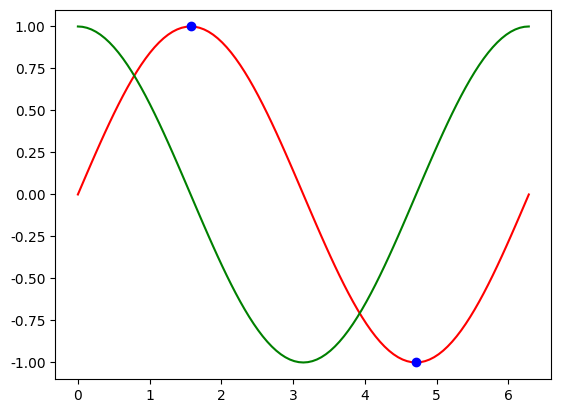

Write the Python code that produced this figure. (Note: this script raises an exception after producing the figure.)
#%%
#导包
import numpy as np
import matplotlib.pyplot as plt
plt.rcParams['font.sans-serif'] = ['SimHei']  #用来正常显示中文标签
plt.rcParams['axes.unicode_minus'] = False  #用来正常显示负号

#%%
#设置x,y数据
x = np.linspace(0, 2.0 * np.pi, 101)
y = np.sin(x)
z = np.cos(x)
#%%
xnumber = np.linspace(0, 7, 15)
ynumber = np.linspace(-1, 1, 11)
print(xnumber, ynumber)
#%%
# plt.plot(x,y,color='r',label='sin')
# plt.plot(x,z,color='g',label='cos')
plt.plot(x, y, 'r', x, z, 'g')
plt.plot(0.5 * np.pi, np.sin(0.5 * np.pi), 'bo')
plt.plot(1.5 * np.pi, np.sin(1.5 * np.pi), 'bo')

plt.annotate(
    s='sin的局部最大值',
    xy=(0.5 * np.pi, np.sin(0.5 * np.pi)),
    xytext=(0.5*np.pi,0.6),
    arrowprops=dict(facecolor='black',shrink=1.0)
)

plt.annotate(
    s='sin的局部最小值',
    xy=(1.5 * np.pi, np.sin(1.5 * np.pi)),
    xytext=(1.5*np.pi,-0.6),
    arrowprops=dict(facecolor='black',shrink=1.0)
)

plt.xlabel('x轴')
plt.ylabel('y轴')
plt.title('这是一幅图啦')
plt.xticks(xnumber)  #设置x的坐标
plt.yticks(ynumber)
plt.grid()  #添加格子
plt.legend(['sin', 'cos'])
plt.axis([0, 6.5, -1.1, 1.1])  #[xstart,xend,ystart,yend]
plt.show()
